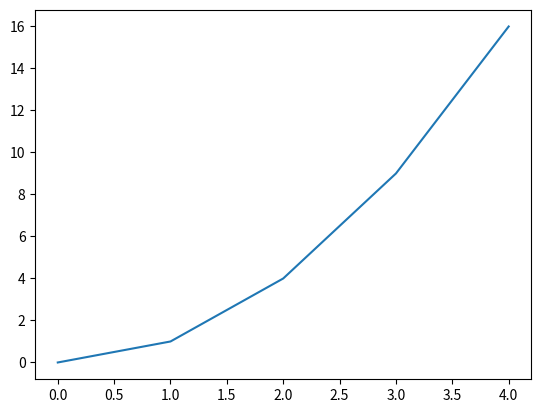
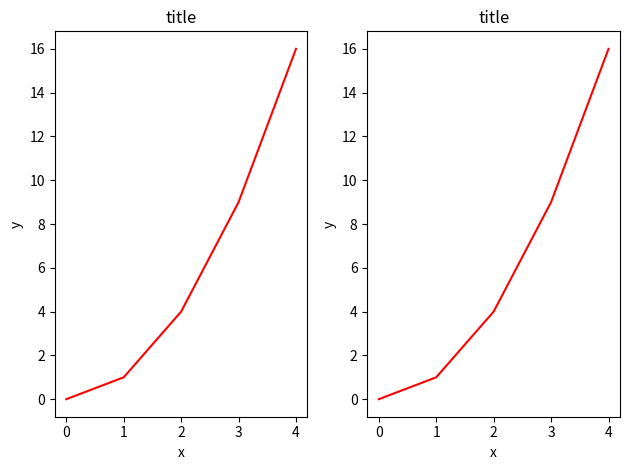
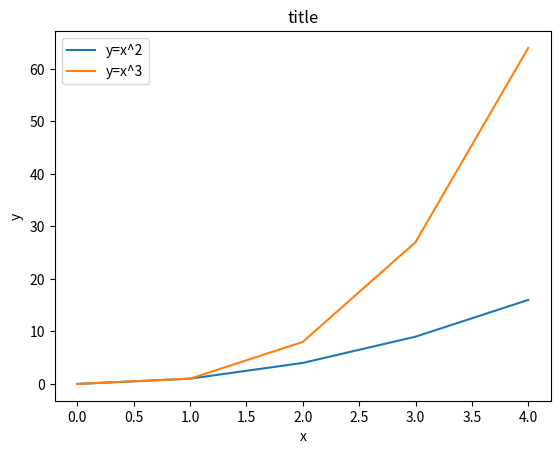

These charts were generated, in order, by the following Python code:
import matplotlib.pyplot as plt
import numpy as np

x = range(5)
y = [val ** 2 for val in x]
plt.plot(x, y)
# plt.show()

fig, axes = plt.subplots(nrows=1, ncols=2)

for ax in axes:
    ax.plot(x, y, 'r')
    ax.set_xlabel('x')
    ax.set_ylabel('y')
    ax.set_title('title')

fig.tight_layout()
# fig.show()


fig, ax = plt.subplots()
ax.plot(x, [val**2 for val in x], label='y=x^2')
ax.plot(x, [val**3 for val in x], label='y=x^3')
ax.legend(loc=2)
ax.set_xlabel('x')
ax.set_ylabel('y')
ax.set_title('title')
fig.show()
